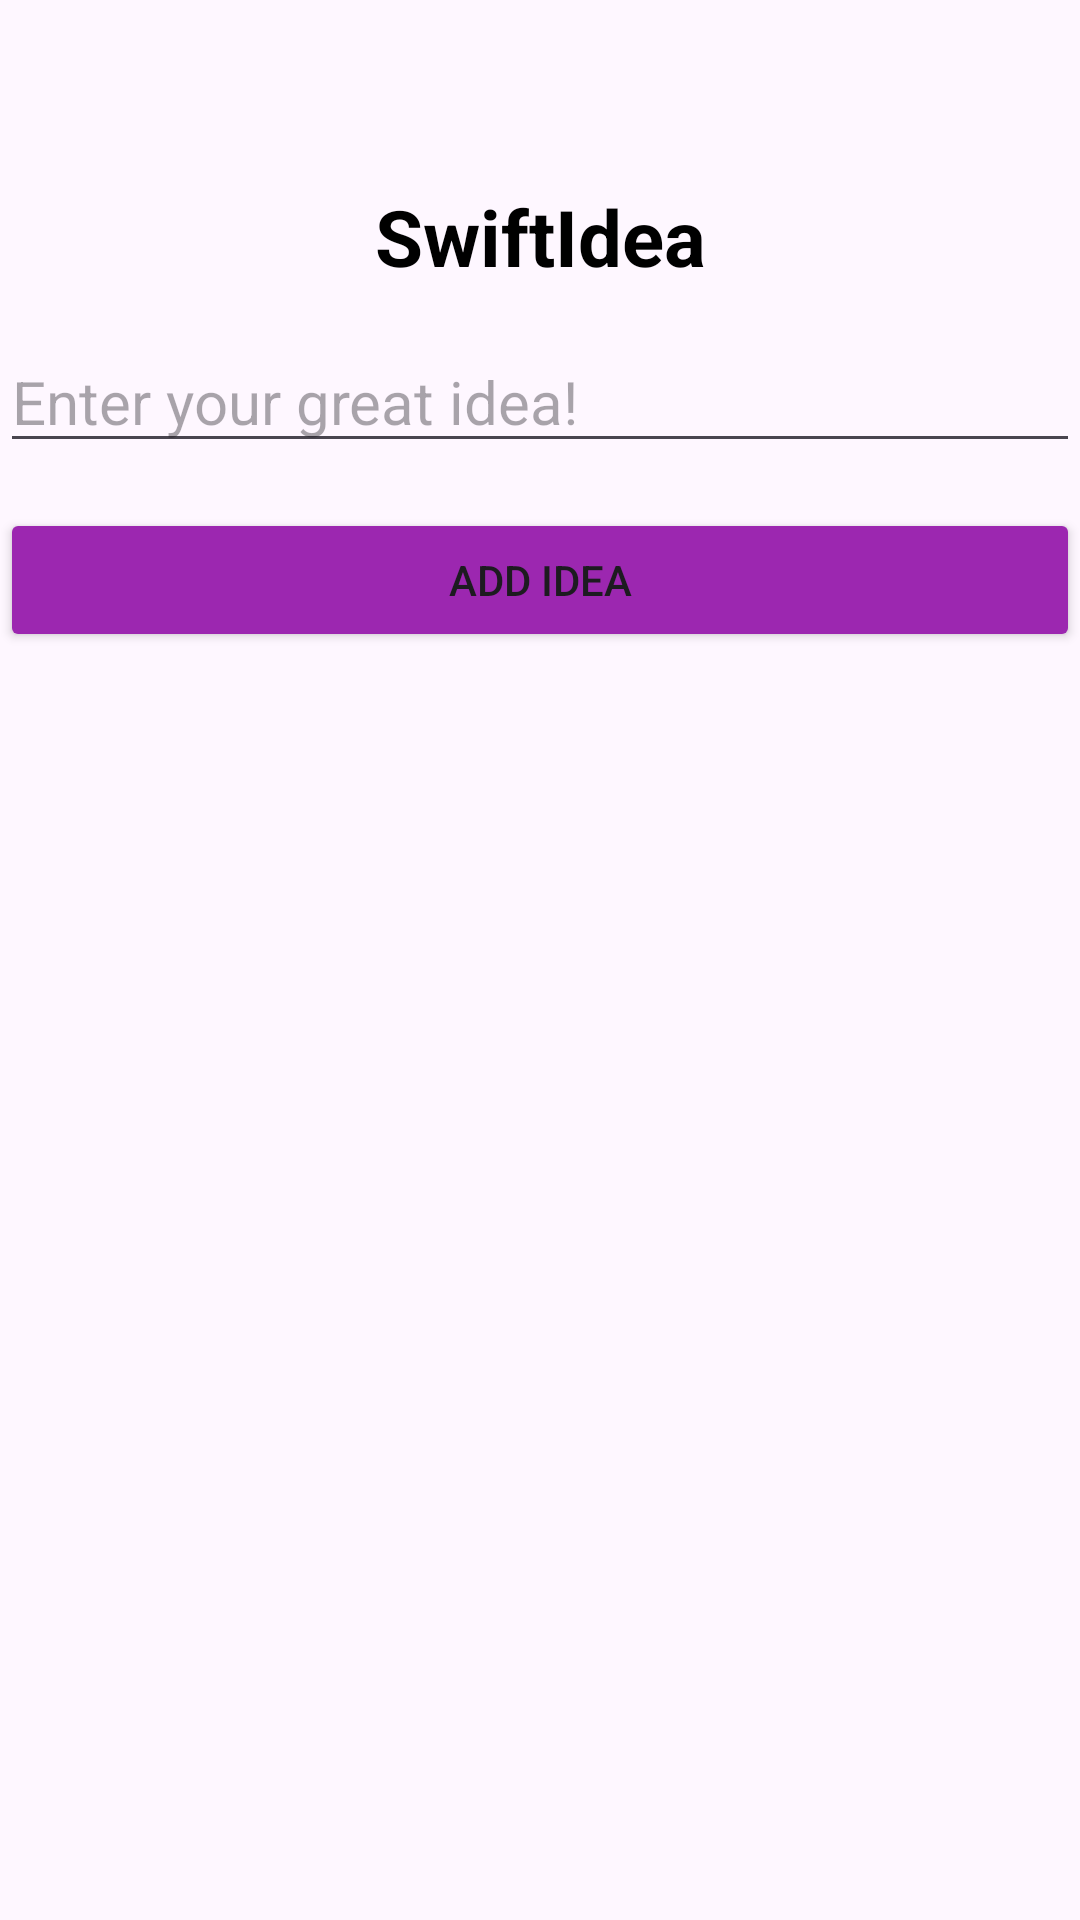

Write the Android layout XML for this screen, with the resource values it uses.
<!-- AndroidManifest.xml: application theme Theme.SwiftIdea -->
<!-- res/layout/activity_add.xml -->
<?xml version="1.0" encoding="utf-8"?>
<LinearLayout xmlns:android="http://schemas.android.com/apk/res/android"
    android:layout_width="match_parent"
    android:layout_height="match_parent"
    android:orientation="vertical">

    <ImageView
        android:id="@+id/imageBack"
        android:layout_width="30dp"
        android:layout_height="30dp"
        android:layout_marginStart="20dp"
        android:layout_marginTop="20dp"
        android:layout_marginEnd="12dp"
        android:contentDescription="@string/app_name"
        android:src="@drawable/ic_back_arrow"
        />

    <TextView
        android:id="@+id/textSwiftIdea"
        android:layout_width="match_parent"
        android:layout_height="wrap_content"
        android:layout_margin="15dp"
        android:gravity="center"
        android:includeFontPadding="false"
        android:text="@string/swiftidea"
        android:textColor="@color/black"
        android:textSize="26sp"
        android:textStyle="bold"
        />

    <EditText
        android:id="@+id/editTextIdea"
        android:layout_width="match_parent"
        android:layout_height="wrap_content"
        android:layout_marginBottom="15dp"
        android:hint="@string/enter_your_great_idea"
        android:inputType="text"
        android:textSize="20sp" />

    <Button
        android:id="@+id/buttonAddIdea"
        android:layout_width="match_parent"
        android:layout_height="wrap_content"
        android:backgroundTint="@color/colorAddButton"
        android:text="@string/add_idea_" />
</LinearLayout>
<!-- resources referenced by this layout -->
<resources>
  <color name="black">#FF000000</color>
  <color name="colorAddButton">#9C27B0</color>
  <string name="add_idea_">Add Idea</string>
  <string name="app_name">SwiftIdea</string>
  <string name="enter_your_great_idea">Enter your great idea!</string>
  <string name="swiftidea">SwiftIdea</string>
  <style name="Theme.SwiftIdea" parent="Base.Theme.SwiftIdea" />
  <style name="Base.Theme.SwiftIdea" parent="Theme.Material3.DayNight.NoActionBar">
          
          
      </style>
</resources>
